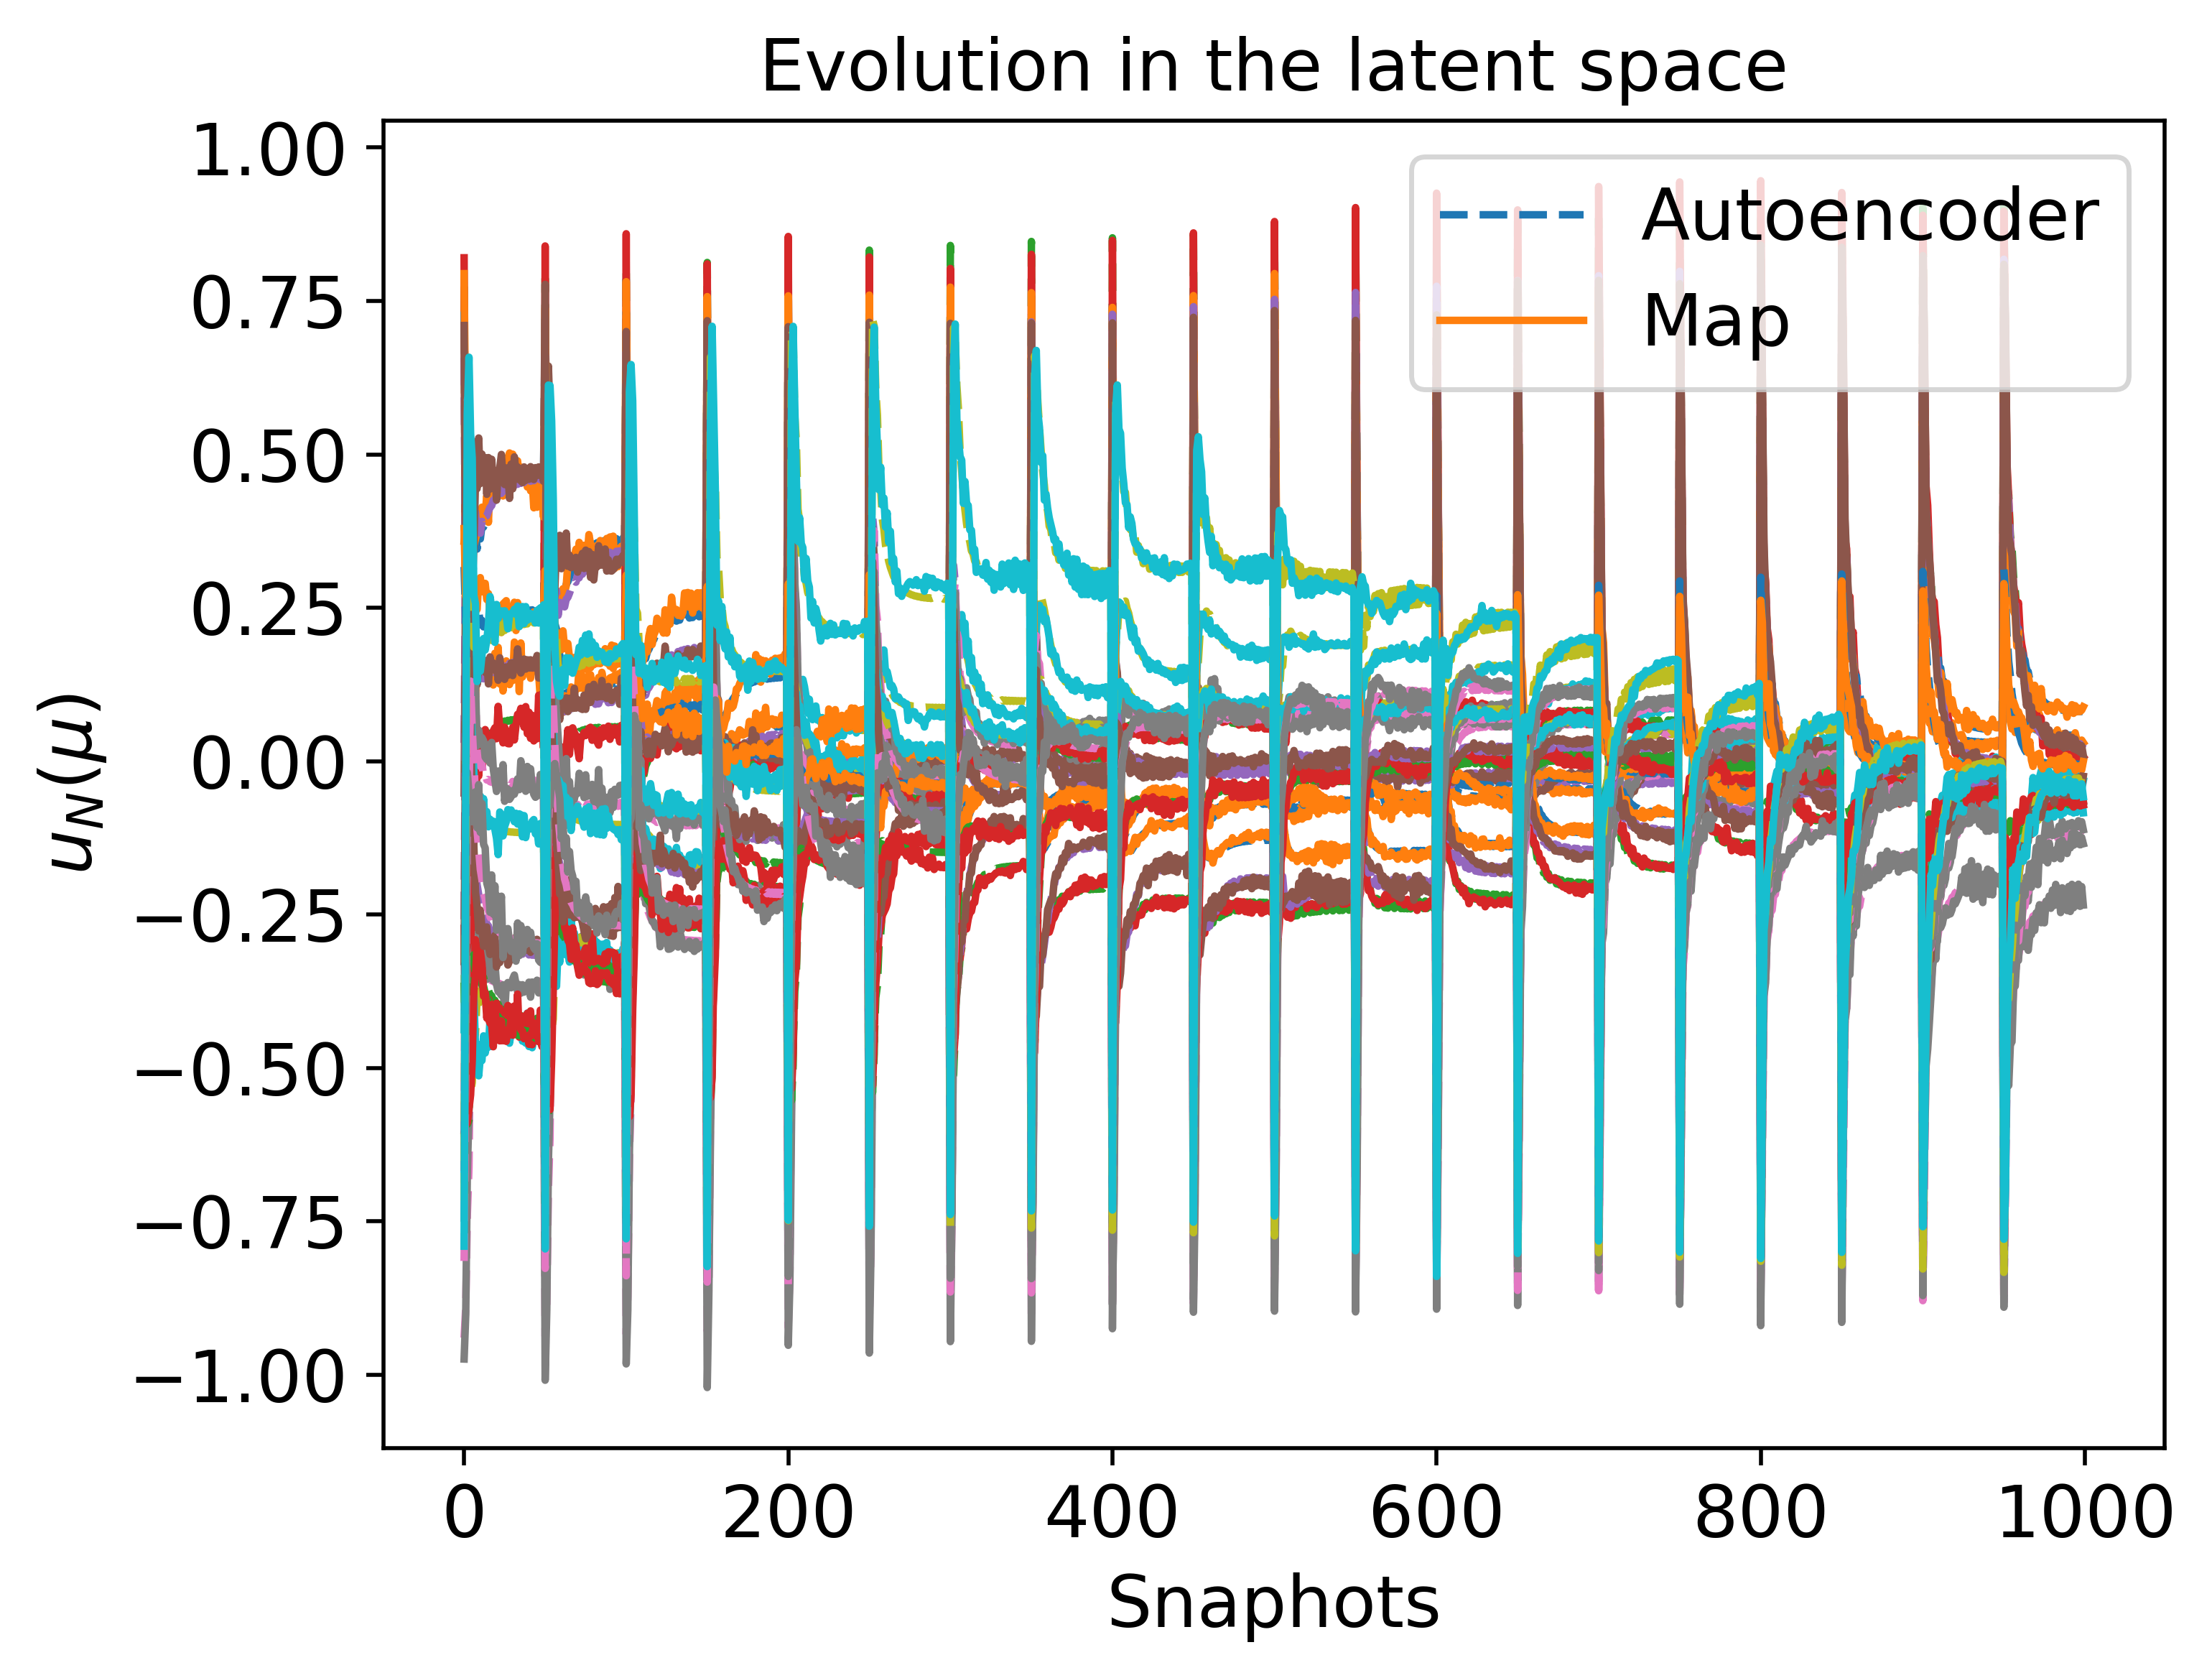

The file beside this chart, header and first rows:
3.918769060915496816e-01, 7.736328255895972283e-01, 2.967789631770435116e-02, -9.398637233693969417e-01, -5.997811389979904595e-01, 7.327234261586811348e-01, -6.135659136321105489e-01, 6.575836727817080396e-01, -6.666496648341404541e-01, -3.937396502006828003e-01, 3.165107428668434419e-01, -3.610270282269466002e-01, -2.579369812888293589e-01, -8.147824672818508862e-01, -7.163406055887334700e-01
3.942831652426276312e-01, 1.730106772053751074e-01, 3.625357632303073951e-01, -8.906382799092742442e-01, -4.466952884609631802e-01, 5.270740497992307816e-01, -5.290183334697545758e-01, 1.666962480321196038e-01, -2.609820705185111889e-02, -7.352190532754271368e-02, 2.250205682603767243e-01, -4.535827979407424104e-01, 1.592671650011104889e-01, -4.977612939814383131e-01, -1.184179396821837260e-01
3.601689195964816737e-01, -2.914984303895162276e-01, 5.906453873897178353e-01, -7.376744459278630206e-01, -4.522498360328607858e-01, 4.633361608389033881e-01, -5.145274279427822783e-01, 6.418261312164973142e-02, 4.534279233564029177e-01, 9.587773490952251898e-02, 2.579882924266841404e-01, -5.920522919193880185e-01, 2.940319455780773250e-01, -1.178772687789351320e-01, 4.961224580912128590e-01
3.265387853633022197e-01, -3.185988916438915464e-01, 5.648147851480972426e-01, -6.628857107049769271e-01, -4.834739772377718570e-01, 4.663508784919745409e-01, -4.989456723925342341e-01, 1.501282548360482194e-01, 4.795729136659625524e-01, 8.666749016120882387e-02, 2.767710734851895338e-01, -5.854604377013015171e-01, 2.248201098515369145e-01, -6.813034121779493191e-02, 5.294821578433746012e-01
2.015862756781308107e-01, -2.072332497411127350e-01, 3.622537539703639675e-01, -4.114923013266277296e-01, -5.408156292262877862e-01, 3.944223366415651744e-01, -3.731225986002356110e-01, 4.061344748633580748e-01, 3.337022035256450581e-01, 1.580233722968683863e-02, 3.743360943967453669e-01, -3.941219412183953885e-01, -3.033616826606603395e-02, 1.303038935341746529e-01, 3.213924472715464220e-01
1.899989158979552561e-01, -1.701015644936980653e-01, 3.298901423738000438e-01, -3.966246466002164017e-01, -5.239757288176583039e-01, 4.106703099136645441e-01, -3.820170597369441090e-01, 4.150226170586621688e-01, 2.858583798541344256e-01, -7.251614814178557016e-03, 3.458726245132696109e-01, -4.071570981430353564e-01, -8.314124457120242173e-02, 5.182860123918404255e-02, 3.196746323163373593e-01
1.491681873528740432e-01, -5.402950361358061643e-02, 2.072979964082724835e-01, -3.421761815490905745e-01, -4.459460071830010364e-01, 3.785081439919068536e-01, -3.446133815934898093e-01, 4.059167387849766939e-01, 1.111559483156996514e-01, -5.695456588615652183e-02, 2.842388091417850648e-01, -3.541778722335274798e-01, -1.809349438539033517e-01, -6.041727204667934198e-02, 2.133855348026188481e-01
1.334573894510567293e-01, -7.825429105712119679e-03, 1.493895542634065821e-01, -3.256324114711187656e-01, -3.851245530952893681e-01, 3.455742199177358476e-01, -3.181377504977209725e-01, 3.687852805534792555e-01, 2.809990725885947935e-02, -7.345453947336627598e-02, 2.409472213099678461e-01, -3.238229680336288663e-01, -2.017384578775849313e-01, -1.133231596832018628e-01, 1.632804663083615160e-01
1.402929520079554682e-01, -1.796010530932754803e-03, 1.616509614537784412e-01, -3.403278941022612192e-01, -4.042233254283651989e-01, 3.752465367089336534e-01, -3.433648423484824130e-01, 3.907014492498350755e-01, 3.185433742526946194e-02, -7.926161539435631898e-02, 2.456052821914876394e-01, -3.537830457540893647e-01, -2.177680763603585534e-01, -1.439459993732902510e-01, 1.855327305198471999e-01
1.343571852117360355e-01, 2.001095733069333318e-02, 1.353156875439791573e-01, -3.346191204553805587e-01, -3.737600629741549274e-01, 3.620948522208962128e-01, -3.346830244788097652e-01, 3.714329997342535883e-01, -8.580419337342029898e-03, -8.769618989937240372e-02, 2.224398505527986347e-01, -3.455242083611543280e-01, -2.291929362036813633e-01, -1.767460986857233018e-01, 1.679600976487903019e-01
1.393000723469826618e-01, 2.425877985316637203e-02, 1.453842833617000063e-01, -3.451917789500080214e-01, -3.910843777066906335e-01, 3.840194325585203350e-01, -3.523323554106844724e-01, 3.908203307829429818e-01, -3.974244860994368723e-03, -9.148176617427213053e-02, 2.293667500116855495e-01, -3.653288566068631504e-01, -2.401130201621776428e-01, -1.933237730380270580e-01, 1.815984331187086298e-01
1.371830745008407459e-01, 3.535110133097670720e-02, 1.341187530611814283e-01, -3.423191047400076514e-01, -3.786474534294086425e-01, 3.815457093096367713e-01, -3.524539863582001886e-01, 3.846469008699129888e-01, -2.408707419619082746e-02, -9.643988241213630186e-02, 2.187591301987519832e-01, -3.669937455096111689e-01, -2.499894334317862010e-01, -2.142026474226391974e-01, 1.787477446546692217e-01
1.404484661114009103e-01, 3.903960031766767758e-02, 1.405149580500446305e-01, -3.502325406789483786e-01, -3.905224955086122884e-01, 3.959244764961331042e-01, -3.633052559788003677e-01, 3.980692716140436516e-01, -2.125097025757239494e-02, -9.907028155089697696e-02, 2.239179036497279118e-01, -3.785817050557102603e-01, -2.563403659993431782e-01, -2.238881655604964827e-01, 1.851508198944062933e-01
1.401354180951642492e-01, 4.486909974541611335e-02, 1.373105439499987535e-01, -3.484345485600311432e-01, -3.882973528840972799e-01, 3.993757731298827607e-01, -3.682158654090157968e-01, 3.997878878467771568e-01, -3.079531661958056707e-02, -1.022253783966821511e-01, 2.206691084960427096e-01, -3.853953708412751755e-01, -2.660442862098100769e-01, -2.381822594454055808e-01, 1.900066082086142860e-01
1.421219663491665175e-01, 4.824360687589710622e-02, 1.402702990103641412e-01, -3.545525420059005839e-01, -3.947542936442417494e-01, 4.075883653172893140e-01, -3.736619737901914484e-01, 4.073534285837513980e-01, -2.996407949959654926e-02, -1.041329682763724590e-01, 2.232381487363487849e-01, -3.907414000251060449e-01, -2.687046453069412699e-01, -2.439825253994403476e-01, 1.908082222127897021e-01
1.427513351453068291e-01, 5.124855769017034463e-02, 1.416774148220160401e-01, -3.532955014223149726e-01, -3.983346503580553200e-01, 4.143407350099573283e-01, -3.812362767928565987e-01, 4.136220429893988637e-01, -3.361462891550570653e-02, -1.062277884129147337e-01, 2.243376137322685704e-01, -4.003258956037272775e-01, -2.783486805036946565e-01, -2.544323239571680828e-01, 1.999500025449155449e-01
1.437855615694870470e-01, 5.434565915459862312e-02, 1.418252860843697560e-01, -3.580997671345476085e-01, -4.003435374961549220e-01, 4.178250900962985348e-01, -3.825867672482778925e-01, 4.163859863446908172e-01, -3.446016625492274998e-02, -1.076556667709559212e-01, 2.245091135479442279e-01, -4.010588577367119600e-01, -2.782138875837522618e-01, -2.577999921317136733e-01, 1.965863203283595428e-01
1.449308065723414196e-01, 5.573062131367679389e-02, 1.459624683139547352e-01, -3.571636918908770442e-01, -4.072360393340775930e-01, 4.263789923519633041e-01, -3.916149628233208113e-01, 4.252118274433859813e-01, -3.466324147485778245e-02, -1.090730340708247620e-01, 2.282109226852762074e-01, -4.120983495712864375e-01, -2.876978678304670245e-01, -2.658424703676162681e-01, 2.081374929105495597e-01
1.452616266472993856e-01, 5.855789691665798380e-02, 1.439466457831604373e-01, -3.609621999446007701e-01, -4.058538350260379457e-01, 4.263613075824487786e-01, -3.899553941443542060e-01, 4.243149600497128637e-01, -3.677918493345572887e-02, -1.101701786969182389e-01, 2.264365471620774228e-01, -4.094986374387794559e-01, -2.855307080077728044e-01, -2.675989825745098138e-01, 2.017806464060314664e-01
1.465073012909448302e-01, 6.154151022694354101e-02, 1.460989176454617067e-01, -3.632482905184154509e-01, -4.107508725531794358e-01, 4.332932523659124846e-01, -3.959060393870745820e-01, 4.309435164619027092e-01, -3.793704863316624959e-02, -1.119949868215062011e-01, 2.284435408756272101e-01, -4.162748261514483961e-01, -2.911594993316657942e-01, -2.746991808245460853e-01, 2.062031897341919939e-01
1.481281378408668137e-01, 6.133945128955058806e-02, 1.529708761242575266e-01, -3.627032569713162791e-01, -4.207463453303476597e-01, 4.433635156316553805e-01, -4.061415757995915921e-01, 4.420531877360243667e-01, -3.469244736200483015e-02, -1.126418741711131821e-01, 2.347846651538604279e-01, -4.284085093954602685e-01, -3.001660174050384544e-01, -2.800135763986574267e-01, 2.198593487187349704e-01
1.475321524234844695e-01, 6.369089527132094919e-02, 1.480659450022017987e-01, -3.650618352773804531e-01, -4.148989907111362285e-01, 4.388453490771574983e-01, -4.006580731959679120e-01, 4.363479686723126805e-01, -3.846332220002281199e-02, -1.133349754942587079e-01, 2.302921469424016043e-01, -4.216662147864658206e-01, -2.954951349970521557e-01, -2.799261207707109400e-01, 2.098722205161649701e-01
1.492630141867206106e-01, 6.309917615624682785e-02, 1.556114702015727602e-01, -3.646569165070689400e-01, -4.255992285644816797e-01, 4.491841022042598053e-01, -4.110881399689849669e-01, 4.479286435465107408e-01, -3.434927530106018229e-02, -1.137584845127781463e-01, 2.373043299220544133e-01, -4.339186601683725497e-01, -3.042431922057091120e-01, -2.844137064168709705e-01, 2.238942516580707809e-01
1.483652180367942275e-01, 6.525757750463895279e-02, 1.497823851768299575e-01, -3.664958777001336987e-01, -4.183344415214876322e-01, 4.432689111871904730e-01, -4.044395548022778342e-01, 4.407049142219267579e-01, -3.864127615818795797e-02, -1.143283019411438090e-01, 2.319065722246874683e-01, -4.259463456164901962e-01, -2.988474857358701109e-01, -2.838237696723675541e-01, 2.128840853228522456e-01
1.495811164529223525e-01, 6.726412786287336298e-02, 1.524743424495064725e-01, -3.685218363761867955e-01, -4.234391629892734765e-01, 4.495940992122967605e-01, -4.098492055609182505e-01, 4.470022537125358242e-01, -3.851934117651469730e-02, -1.156299972717807073e-01, 2.344270038639782450e-01, -4.320585850798688843e-01, -3.034899653984829970e-01, -2.890013522991441985e-01, 2.173614680177698988e-01
1.514472809096420458e-01, 6.615123754653003119e-02, 1.608530423579637714e-01, -3.684385909004020410e-01, -4.349302045995943056e-01, 4.600037370265341874e-01, -4.202188142019585015e-01, 4.589784758183423907e-01, -3.320029144608222654e-02, -1.156896887851388694e-01, 2.423562443165789837e-01, -4.440197514224369923e-01, -3.114929372428388854e-01, -2.919465841700188413e-01, 2.313361125418289532e-01
1.519020720038265493e-01, 6.672192635133962491e-02, 1.619648377201117484e-01, -3.692358785901763141e-01, -4.368614635420152159e-01, 4.621736970648187004e-01, -4.220333698034061665e-01, 4.612180574143596168e-01, -3.287013366964413458e-02, -1.160507358742276923e-01, 2.434377298182917870e-01, -4.460120669404000759e-01, -3.128751818028729925e-01, -2.933306877030902315e-01, 2.328002844307752173e-01
1.522690843831480956e-01, 6.716050976210614920e-02, 1.628667855447010482e-01, -3.698838737624881579e-01, -4.384149883124843217e-01, 4.638960721165262813e-01, -4.234669328204696548e-01, 4.630036465936936962e-01, -3.257366930077770784e-02, -1.163286668863635076e-01, 2.443186119615545771e-01, -4.475803792402375803e-01, -3.139458257150448128e-01, -2.943850873410722713e-01, 2.339485601695947825e-01
1.506979078494552482e-01, 6.874273979555009517e-02, 1.552157653431171513e-01, -3.702776641918316125e-01, -4.282694874532501084e-01, 4.552738715478794607e-01, -4.147346083225327829e-01, 4.527408043893175194e-01, -3.791644857459083862e-02, -1.166343246689064139e-01, 2.369691548730026021e-01, -4.375665504842284337e-01, -3.074846864124345935e-01, -2.931441427493900465e-01, 2.216714995553253631e-01
1.525676763670028580e-01, 6.750071831911938491e-02, 1.636032421622705957e-01, -3.704153568145380215e-01, -4.396744921644029080e-01, 4.652748583581528541e-01, -4.246087879582592928e-01, 4.644391153565735064e-01, -3.230985454549199776e-02, -1.165447029913810745e-01, 2.450406946873981973e-01, -4.488248885521390896e-01, -3.147815054951078606e-01, -2.951947767278371715e-01, 2.348549009888485084e-01
1.509558893451243555e-01, 6.901957417853479826e-02, 1.559030144534228057e-01, -3.706609179523957520e-01, -4.294176785133758112e-01, 4.565709669184987995e-01, -4.158595795085007207e-01, 4.540675733879355191e-01, -3.768987640375082160e-02, -1.168322522632540689e-01, 2.376024225577786364e-01, -4.388324405750201329e-01, -3.083702392374836898e-01, -2.939982052455266115e-01, 2.227187799469135809e-01
1.528125105060949562e-01, 6.776745352769476816e-02, 1.642080772460863536e-01, -3.708552865060731341e-01, -4.407030845192262403e-01, 4.663877007025479804e-01, -4.255254169534335440e-01, 4.656022356615461821e-01, -3.207688868587874054e-02, -1.167144155845094428e-01, 2.456360038551272384e-01, -4.498200677829296001e-01, -3.154387139192626477e-01, -2.958219677026421301e-01, 2.355743212678380882e-01
1.511761130590808799e-01, 6.923294585567127402e-02, 1.565108311967760568e-01, -3.709790370349026478e-01, -4.304117861590076588e-01, 4.576751156700729628e-01, -4.168216609355436253e-01, 4.552035673366735535e-01, -3.746524732756603693e-02, -1.169889867603641914e-01, 2.381616134192156842e-01, -4.399139281010028268e-01, -3.091158364864117769e-01, -2.946914277124905723e-01, 2.236354459216793322e-01
1.530149104336817611e-01, 6.797911504433870600e-02, 1.647078740019627396e-01, -3.712229352636423618e-01, -4.415494471294132972e-01, 4.672936407618349941e-01, -4.262672743055300750e-01, 4.665524052981875336e-01, -3.187219805280123996e-02, -1.168492914140925182e-01, 2.461297492070901871e-01, -4.506223064028351821e-01, -3.159597046469900250e-01, -2.963125381307418760e-01, 2.361487156265460186e-01
1.515324829780546334e-01, 6.952999877854455779e-02, 1.575420625280665177e-01, -3.714730959387302356e-01, -4.320539116844818173e-01, 4.594582219151777114e-01, -4.183862776645648762e-01, 4.570537567536160917e-01, -3.703549472589628966e-02, -1.172165433716954308e-01, 2.391098421820353481e-01, -4.416698156822004839e-01, -3.103044710685319285e-01, -2.957373284901094745e-01, 2.251720862675847812e-01
1.518100843181349191e-01, 6.971859749724652888e-02, 1.583911239159499218e-01, -3.718376586720577026e-01, -4.333673783684688363e-01, 4.608466367809038733e-01, -4.196158467369057177e-01, 4.585107799334303125e-01, -3.664113123183675852e-02, -1.173701329190118686e-01, 2.398921057974998106e-01, -4.430462943266397779e-01, -3.112182338130566328e-01, -2.964828066720975319e-01, 2.264215137804730937e-01
1.535488543569446251e-01, 6.849972494518692667e-02, 1.660137647116371185e-01, -3.722232458704308744e-01, -4.437513262273782289e-01, 4.696065888352729534e-01, -4.281331805959278647e-01, 4.689914061592372896e-01, -3.127927930624813113e-02, -1.171809455333716748e-01, 2.474289792720346381e-01, -4.526216523330037766e-01, -3.172104566611229082e-01, -2.974696868044107156e-01, 2.375355278845562579e-01
1.519278892869520836e-01, 6.978751091324703060e-02, 1.587642490848973631e-01, -3.719865683861998118e-01, -4.339349669393681719e-01, 4.614362552765400860e-01, -4.201413221199235548e-01, 4.591346070441996718e-01, -3.645805326650073536e-02, -1.174289856191386844e-01, 2.402369547168966002e-01, -4.436334033810601651e-01, -3.116037253717625077e-01, -2.967802726938055802e-01, 2.269664321271379348e-01
3.800852175648905540e-01, 7.867254045273146534e-01, -2.504751477294777859e-03, -9.374110998221346636e-01, -5.883996619167040087e-01, 7.325270155989191956e-01, -6.108514590284312984e-01, 6.617003192316556204e-01, -6.916252179615596241e-01, -4.131025643466754715e-01, 2.981926107671151738e-01, -3.566423110803639274e-01, -2.794426308611601684e-01, -8.268935236194774330e-01, -7.257109104997966353e-01
3.393804545302752662e-01, -3.462900730450348963e-01, 5.783247945056539940e-01, -6.993227780780177927e-01, -3.725073454659360572e-01, 3.974016568498187629e-01, -4.765163333770877085e-01, -5.058901444914705448e-02, 4.703936365979198841e-01, 1.124258641397330866e-01, 1.957646017436076025e-01, -5.758785364034740839e-01, 3.249553699268913909e-01, -1.092370458378069814e-01, 5.449541322988348258e-01
3.028553792949273960e-01, -3.728461313222179441e-01, 5.488027791849144910e-01, -6.143749633488435613e-01, -4.027837863917643757e-01, 3.905942654087022348e-01, -4.504456699567634947e-01, 3.245304469631042632e-02, 4.954841603732942357e-01, 1.073910460406136275e-01, 2.184101244071792181e-01, -5.564692990168168540e-01, 2.621863270318186556e-01, -4.077755615361201152e-02, 5.657047691643635190e-01
1.631739885632655929e-01, -2.515096099250295758e-01, 3.299013959343766178e-01, -3.268898174285155278e-01, -4.379971368578105539e-01, 2.937423158555620417e-01, -3.018838573543382586e-01, 2.850943134928482503e-01, 3.289281390031199015e-01, 4.282883678293785551e-02, 3.105926270189887650e-01, -3.356760923138049080e-01, 6.709690909595556786e-03, 1.610245994340581965e-01, 3.511882603959836091e-01
1.523689701807487695e-01, -2.095609692349607311e-01, 2.913575754220478209e-01, -3.163695665240704447e-01, -4.204831053712992373e-01, 3.077498266011401418e-01, -3.064670255966918666e-01, 2.957081609365738717e-01, 2.761924029403579062e-01, 1.779145447333240274e-02, 2.830371128709538997e-01, -3.398247399402529179e-01, -4.285879173001359843e-02, 8.970893833410729934e-02, 3.314745389807199905e-01
1.027872784741589163e-01, -9.618521690615507158e-02, 1.571889614718632588e-01, -2.458934498883784403e-01, -3.156345560187728272e-01, 2.397348715092361415e-01, -2.391699961869112323e-01, 2.657211512117301222e-01, 9.662321003986837353e-02, -2.048002086430630170e-02, 2.243471428646901522e-01, -2.477184860436769109e-01, -1.192162479467251263e-01, 2.297199104487418833e-02, 1.948617632111083742e-01
1.119716128753080603e-01, -7.999582877257344071e-02, 1.584940920368333728e-01, -2.718694306680902173e-01, -3.243387150388529760e-01, 2.703713734886259434e-01, -2.649356644327793275e-01, 2.781237077772164556e-01, 8.514645980220425514e-02, -3.328887010415678555e-02, 2.146954658939486116e-01, -2.787293518261967362e-01, -1.366386480292654804e-01, -3.255521591336397319e-02, 2.060839524853709248e-01
9.799611784765333011e-02, -2.916842928576343988e-02, 1.010835763392618353e-01, -2.628249682331740278e-01, -2.575653412704883571e-01, 2.393580671185507047e-01, -2.410107874538261474e-01, 2.374830655680027491e-01, -9.642412132900983783e-04, -5.004228371746094473e-02, 1.698106705226935520e-01, -2.512938338465538490e-01, -1.560470331197830185e-01, -9.272070910830571000e-02, 1.547295045141041658e-01
1.063462270442116636e-01, -2.151510359402003872e-02, 1.093980875152213567e-01, -2.820524895264357457e-01, -2.775839819707915379e-01, 2.670266705319468969e-01, -2.628064147002381890e-01, 2.587492514657372400e-01, 4.806119164301382476e-04, -5.781686513757482160e-02, 1.734545870023184999e-01, -2.754289166788495002e-01, -1.683967861419421730e-01, -1.203435723626579829e-01, 1.649512045332852672e-01
1.080653694631993206e-01, 7.670040621752020893e-03, 9.117044891041209409e-02, -2.952469232639950980e-01, -2.636774615387972864e-01, 2.760921347769302314e-01, -2.709600793946102537e-01, 2.572556553854453143e-01, -3.763017409173107647e-02, -7.195609185766378701e-02, 1.560369238576684303e-01, -2.846246928343484917e-01, -1.867864137083499187e-01, -1.709401095446953511e-01, 1.510765613139422037e-01
1.077034925299249074e-01, 1.980097090298162457e-02, 8.058184477598512307e-02, -2.967507395327909081e-01, -2.523074451629139792e-01, 2.748768050032233123e-01, -2.720602492487252944e-01, 2.513645574816356087e-01, -5.754503923713801677e-02, -7.764421228732965030e-02, 1.461062854115328102e-01, -2.867264939348202479e-01, -1.951763792797288066e-01, -1.922996179069901002e-01, 1.453557398291842884e-01
1.111224807556372152e-01, 2.408353189040736766e-02, 8.478076705283490999e-02, -3.055824473182870982e-01, -2.635596179236357472e-01, 2.881470153582957328e-01, -2.811258715651276940e-01, 2.640603584701547990e-01, -5.611025184595088561e-02, -8.097973189100782232e-02, 1.499840284521686551e-01, -2.958936566832839898e-01, -2.003278563844902438e-01, -2.014784054110189682e-01, 1.472614819607594994e-01
1.121815129042565556e-01, 3.032240112482114877e-02, 8.177570448647794588e-02, -3.066951744689098147e-01, -2.631466647274111059e-01, 2.923699887048980539e-01, -2.864939404854467409e-01, 2.667848776214051254e-01, -6.530334409361153447e-02, -8.480847462830912176e-02, 1.476776195563080651e-01, -3.024501933399305620e-01, -2.089970729964445439e-01, -2.149894418183269373e-01, 1.490305540250329019e-01
1.140869217926615553e-01, 3.415137662899801058e-02, 8.329409081948178917e-02, -3.131993333806113999e-01, -2.686078064091779738e-01, 2.998972920532989583e-01, -2.907954675419046620e-01, 2.735183725390132881e-01, -6.552932351273306477e-02, -8.708851725312648229e-02, 1.490193804168924163e-01, -3.064759451222736630e-01, -2.109796611665624988e-01, -2.210610394716039373e-01, 1.475009761305208500e-01
1.166180520405187826e-01, 4.070947798695202097e-02, 8.384910244258157730e-02, -3.187975044199025110e-01, -2.750864664169756502e-01, 3.102141483464049276e-01, -2.991852424681269440e-01, 2.830241024916368975e-01, -7.046241789618076790e-02, -9.137371404960717425e-02, 1.501908425131796287e-01, -3.155909131440479132e-01, -2.194300317527735078e-01, -2.342230494386983719e-01, 1.493071196223952901e-01
1.186806615180696078e-01, 4.515730781778532626e-02, 8.518143796515557920e-02, -3.229439455592769681e-01, -2.814380255721115054e-01, 3.188384825260777711e-01, -3.061568421562981812e-01, 2.915365673803754221e-01, -7.305971501082482444e-02, -9.444740347734408015e-02, 1.521229262687740780e-01, -3.231342566538139005e-01, -2.261033606043215960e-01, -2.433720444996073096e-01, 1.515869010882953394e-01
1.207808181281263965e-01, 4.522705135996501341e-02, 9.066899233296527028e-02, -3.228286419988770639e-01, -2.930439856071570537e-01, 3.288629998171349045e-01, -3.160729431352598540e-01, 3.041787922354682872e-01, -7.065144419663513253e-02, -9.592532288629003479e-02, 1.588604352325676816e-01, -3.342315310662237193e-01, -2.354198687069462559e-01, -2.476351742111729259e-01, 1.618273451354944048e-01
1.203266463665194214e-01, 4.825623767027650834e-02, 8.671785072385256032e-02, -3.260401849384454986e-01, -2.870775396926311118e-01, 3.258602024271087805e-01, -3.118175813261452878e-01, 2.987509756090215296e-01, -7.439915703736012242e-02, -9.668512885244136268e-02, 1.541865520051781124e-01, -3.292456221656888116e-01, -2.313445200806051316e-01, -2.498862967536711610e-01, 1.538605786013891863e-01
1.224889583987044811e-01, 4.762510865889306444e-02, 9.325047361702602788e-02, -3.257486895911435587e-01, -3.000267036192131864e-01, 3.364722748414191722e-01, -3.221818067059346591e-01, 3.125046985093837271e-01, -7.061140297762762141e-02, -9.781704429905660469e-02, 1.620647927451409065e-01, -3.407424101231053548e-01, -2.406324471524972364e-01, -2.528813961500570029e-01, 1.650471097458987013e-01
1.238174573409689394e-01, 4.937758183830941866e-02, 9.542405722357240327e-02, -3.279791382497913577e-01, -3.056452555188949316e-01, 3.424422381382372094e-01, -3.269605695065985196e-01, 3.191283436685112274e-01, -7.035413576392608725e-02, -9.921777546903577660e-02, 1.647499214773201215e-01, -3.458220010965360469e-01, -2.446456185908047476e-01, -2.566965858058979921e-01, 1.676651421490604477e-01
1.226518621358790029e-01, 5.203525332075555759e-02, 8.954653297400518019e-02, -3.301291296138027520e-01, -2.958094140090801183e-01, 3.359871486511103456e-01, -3.199787119071796915e-01, 3.095086073365044821e-01, -7.530916845329614639e-02, -9.955506469186928276e-02, 1.578070365309181267e-01, -3.380449028733114591e-01, -2.386595150438861335e-01, -2.580780093650731910e-01, 1.577469563992575929e-01
1.248504841848002561e-01, 5.067167544342603136e-02, 9.720980848931755347e-02, -3.296959388819607484e-01, -3.101150480350656768e-01, 3.471034005294312830e-01, -3.306803697729396307e-01, 3.243511922520130319e-01, -7.001735290549983282e-02, -1.002624611243156244e-01, 1.669477447810132908e-01, -3.497660745526727233e-01, -2.477246134420990897e-01, -2.594951777483984201e-01, 1.697521037000636612e-01
1.262909938970237789e-01, 5.235759437939788152e-02, 9.984540896738836047e-02, -3.320736310526411494e-01, -3.164899213422729396e-01, 3.536061213571249917e-01, -3.358451259879348672e-01, 3.317180225137754679e-01, -6.931991858770841786e-02, -1.016416986960197999e-01, 1.701790025048670052e-01, -3.552206674315543378e-01, -2.519124064518694639e-01, -2.630980459087113865e-01, 1.727058021012269351e-01
... 639 more rows
